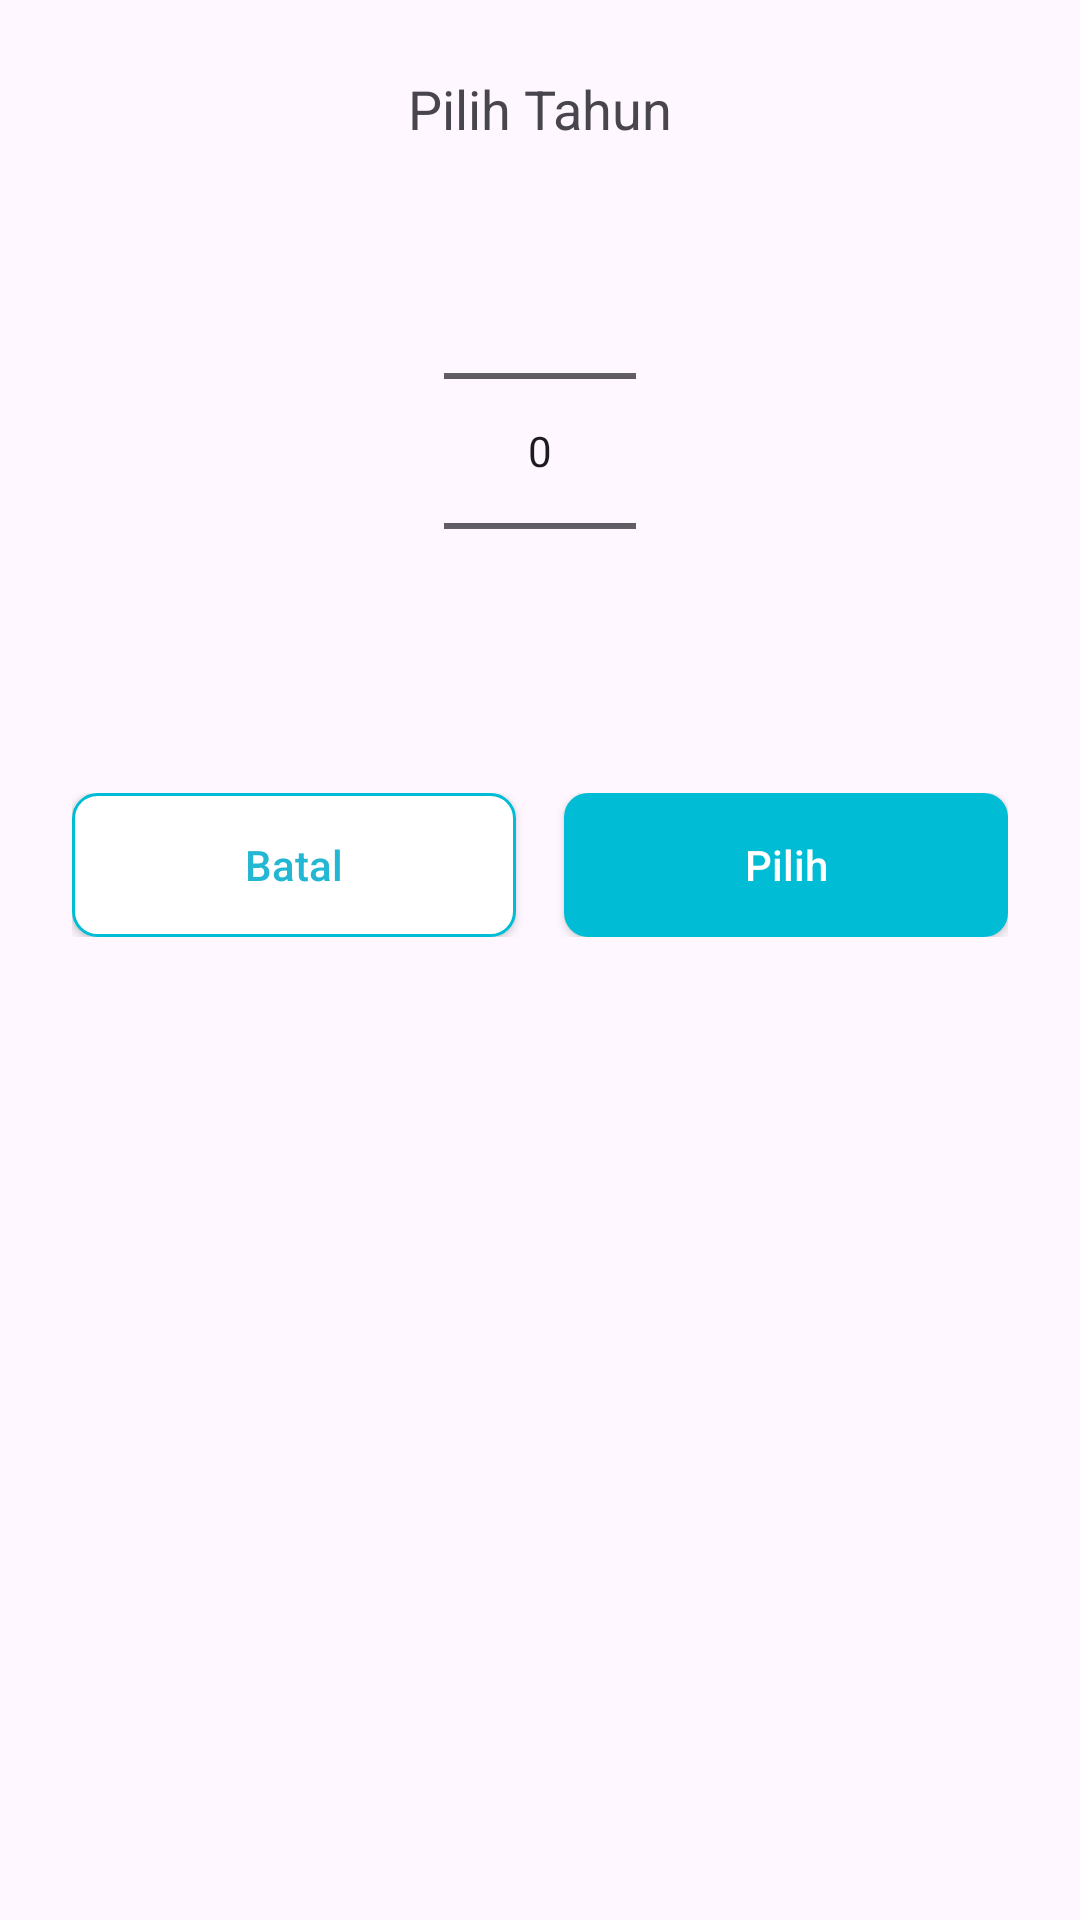

This screen was rendered from an Android layout file. Write that file and the resources it references.
<!-- AndroidManifest.xml: application theme Theme.KasirKu -->
<!-- res/layout/bottom_sheet_year.xml -->
<?xml version="1.0" encoding="utf-8"?>
<LinearLayout
    xmlns:android="http://schemas.android.com/apk/res/android"
    android:layout_width="match_parent"
    android:layout_height="wrap_content"
    android:orientation="vertical"
    android:padding="24dp">

    <TextView
        android:layout_width="match_parent"
        android:layout_height="wrap_content"
        android:text="Pilih Tahun"
        android:textSize="18sp"
        android:gravity="center"
        android:paddingBottom="12dp" />

    <NumberPicker
        android:id="@+id/yearPicker"
        android:layout_width="wrap_content"
        android:layout_height="wrap_content"
        android:layout_gravity="center" />

    <LinearLayout
        android:layout_width="match_parent"
        android:layout_height="wrap_content"
        android:layout_marginTop="24dp"
        android:orientation="horizontal"
        android:weightSum="2">

        <androidx.appcompat.widget.AppCompatButton
            android:id="@+id/btnCancel"
            android:layout_width="0dp"
            android:layout_height="wrap_content"
            android:layout_weight="1"
            android:text="Batal"
            android:background="@drawable/btn_border"
            android:textColor="@color/blue"
            android:paddingVertical="12dp"
            android:textAllCaps="false" />

        <View
            android:layout_width="16dp"
            android:layout_height="0dp" />

        <androidx.appcompat.widget.AppCompatButton
            android:id="@+id/btnSelect"
            android:layout_width="0dp"
            android:layout_height="wrap_content"
            android:layout_weight="1"
            android:text="Pilih"
            android:background="@drawable/btn_color"
            android:textColor="@android:color/white"
            android:paddingVertical="12dp"
            android:textAllCaps="false" />

    </LinearLayout>
</LinearLayout>
<!-- resources referenced by this layout -->
<resources>
  <color name="blue">#23B7D3</color>
  <!-- drawable btn_border (drawable) -->
  <?xml version="1.0" encoding="utf-8"?>
  <selector xmlns:android="http://schemas.android.com/apk/res/android">
      <item>
          <shape xmlns:android="http://schemas.android.com/apk/res/android">
              <solid android:color="#FFFFFF" />
              <stroke
                  android:width="1dp"
                  android:color="#00BCD4" />
              <corners android:radius="8dp" />
          </shape>
      </item>
  </selector>
  <!-- drawable btn_color (drawable) -->
  <?xml version="1.0" encoding="utf-8"?>
  <selector xmlns:android="http://schemas.android.com/apk/res/android">
      <item>
          <shape xmlns:android="http://schemas.android.com/apk/res/android">
              <solid android:color="#00BCD4" />
              <corners android:radius="8dp" />
          </shape>
      </item>
  </selector>
  <style name="Theme.KasirKu" parent="Base.Theme.KasirKu" />
  <style name="Base.Theme.KasirKu" parent="Theme.Material3.DayNight.NoActionBar">
          
          
      </style>
</resources>
